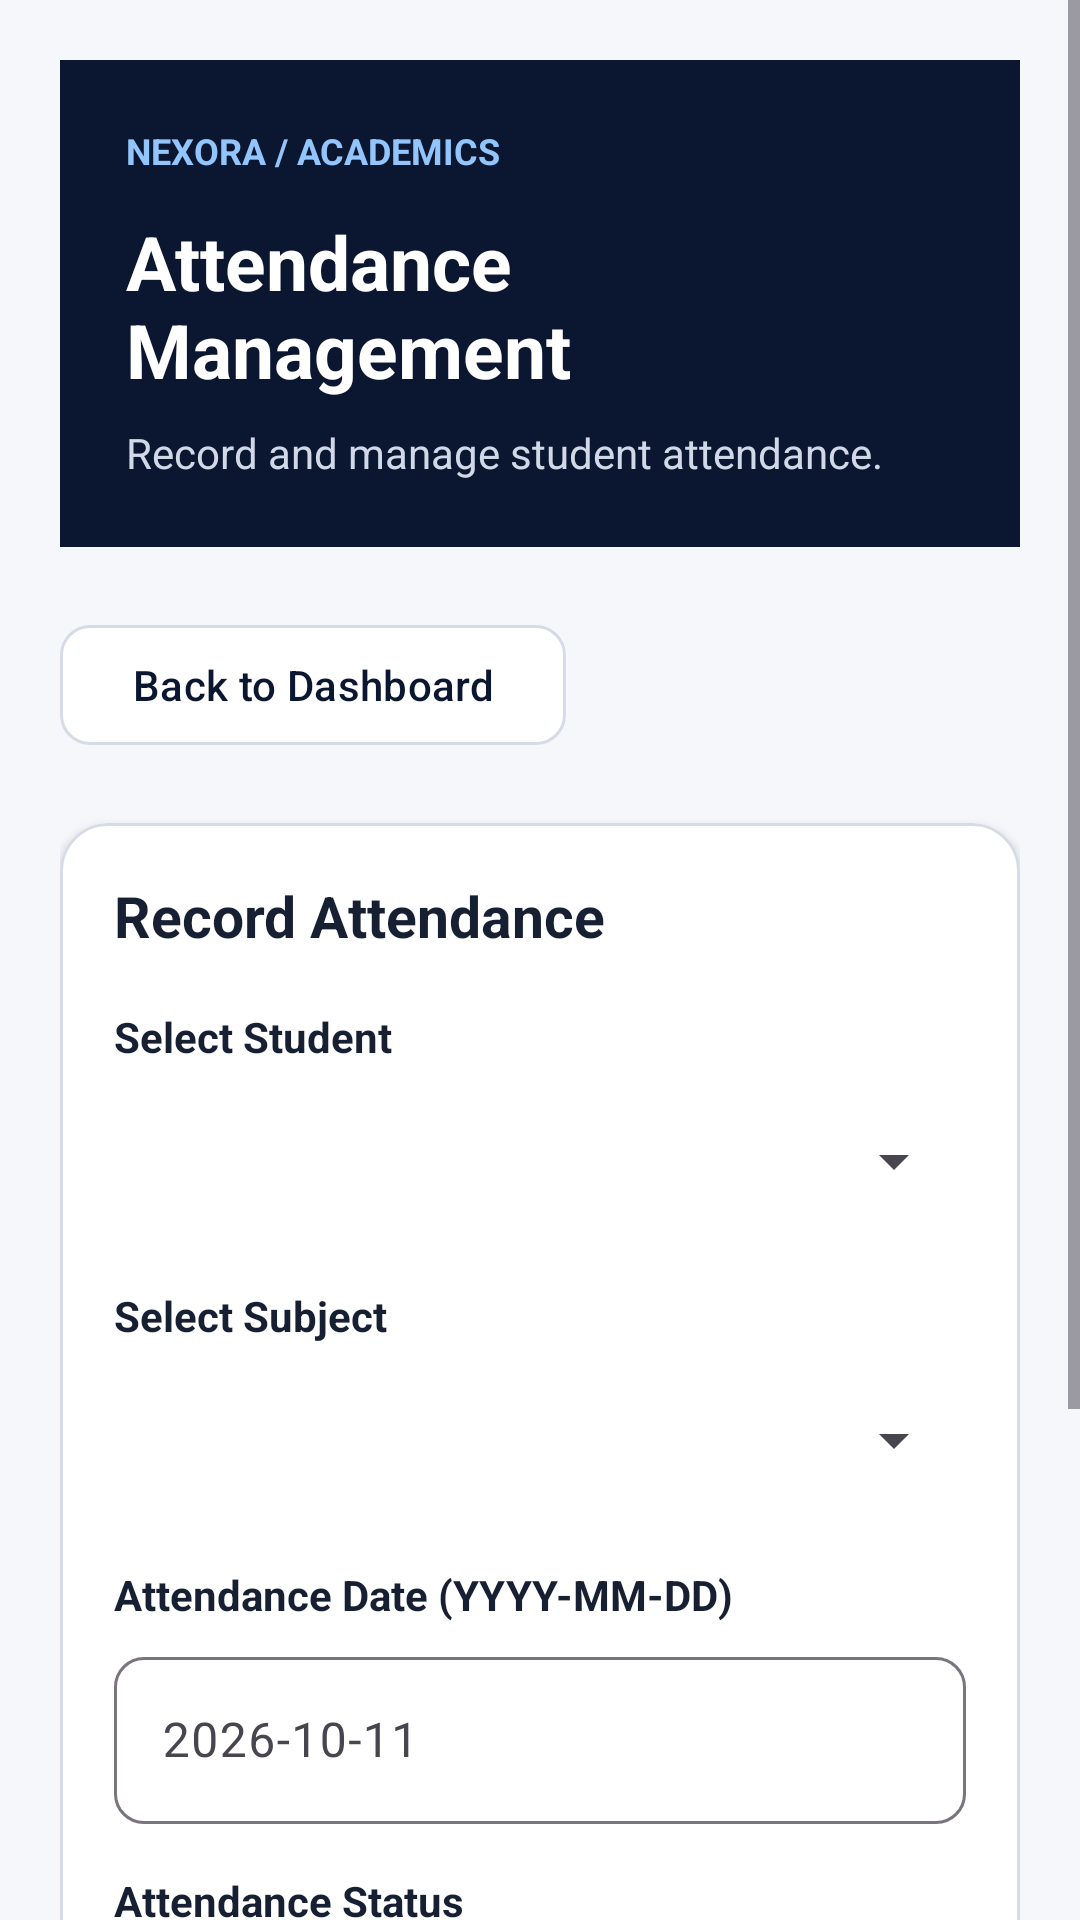

Write the Android layout XML for this screen, with the resource values it uses.
<!-- AndroidManifest.xml: application theme Theme.Nexora -->
<!-- res/layout/activity_attendance_management.xml -->
<?xml version="1.0" encoding="utf-8"?>
<ScrollView xmlns:android="http://schemas.android.com/apk/res/android"
    xmlns:app="http://schemas.android.com/apk/res-auto"
    android:layout_width="match_parent"
    android:layout_height="match_parent"
    android:background="@color/nexora_background"
    android:fillViewport="true">

    <LinearLayout
        android:layout_width="match_parent"
        android:layout_height="wrap_content"
        android:orientation="vertical"
        android:padding="20dp">

        
        <LinearLayout
            android:layout_width="match_parent"
            android:layout_height="wrap_content"
            android:orientation="vertical"
            android:background="@color/nexora_navy"
            android:padding="22dp"
            android:layout_marginBottom="22dp">

            <TextView
                android:layout_width="wrap_content"
                android:layout_height="wrap_content"
                android:text="NEXORA / ACADEMICS"
                android:textColor="#93C5FD"
                android:textSize="12sp"
                android:textStyle="bold" />

            <TextView
                android:layout_width="match_parent"
                android:layout_height="wrap_content"
                android:layout_marginTop="12dp"
                android:text="Attendance Management"
                android:textColor="@color/white"
                android:textSize="25sp"
                android:textStyle="bold" />

            <TextView
                android:layout_width="match_parent"
                android:layout_height="wrap_content"
                android:layout_marginTop="8dp"
                android:text="Record and manage student attendance."
                android:textColor="#D1D9E8"
                android:textSize="14sp" />

        </LinearLayout>

        
        <com.google.android.material.button.MaterialButton
            android:id="@+id/btnAttendanceBack"
            android:layout_width="wrap_content"
            android:layout_height="wrap_content"
            android:text="Back to Dashboard"
            android:textAllCaps="false"
            android:textColor="@color/nexora_navy"
            app:backgroundTint="@color/white"
            app:cornerRadius="10dp"
            app:strokeColor="@color/nexora_border"
            app:strokeWidth="1dp"
            android:layout_marginBottom="22dp" />

        
        <com.google.android.material.card.MaterialCardView
            android:layout_width="match_parent"
            android:layout_height="wrap_content"
            android:layout_marginBottom="24dp"
            app:cardBackgroundColor="@color/nexora_surface"
            app:cardCornerRadius="16dp"
            app:cardElevation="2dp"
            app:strokeColor="@color/nexora_border"
            app:strokeWidth="1dp">

            <LinearLayout
                android:layout_width="match_parent"
                android:layout_height="wrap_content"
                android:orientation="vertical"
                android:padding="18dp">

                <TextView
                    android:layout_width="match_parent"
                    android:layout_height="wrap_content"
                    android:text="Record Attendance"
                    android:textColor="@color/nexora_text_primary"
                    android:textSize="19sp"
                    android:textStyle="bold"
                    android:layout_marginBottom="18dp" />

                <TextView
                    android:layout_width="match_parent"
                    android:layout_height="wrap_content"
                    android:text="Select Student"
                    android:textColor="@color/nexora_text_primary"
                    android:textStyle="bold"
                    android:textSize="14sp" />

                <Spinner
                    android:id="@+id/spinnerAttendanceStudent"
                    android:layout_width="match_parent"
                    android:layout_height="52dp"
                    android:layout_marginTop="6dp" />

                <TextView
                    android:layout_width="match_parent"
                    android:layout_height="wrap_content"
                    android:layout_marginTop="16dp"
                    android:text="Select Subject"
                    android:textColor="@color/nexora_text_primary"
                    android:textStyle="bold"
                    android:textSize="14sp" />

                <Spinner
                    android:id="@+id/spinnerAttendanceSubject"
                    android:layout_width="match_parent"
                    android:layout_height="52dp"
                    android:layout_marginTop="6dp" />

                <TextView
                    android:layout_width="match_parent"
                    android:layout_height="wrap_content"
                    android:layout_marginTop="16dp"
                    android:text="Attendance Date (YYYY-MM-DD)"
                    android:textColor="@color/nexora_text_primary"
                    android:textStyle="bold"
                    android:textSize="14sp" />

                <com.google.android.material.textfield.TextInputLayout
                    android:layout_width="match_parent"
                    android:layout_height="wrap_content"
                    android:layout_marginTop="6dp"
                    app:boxBackgroundMode="outline"
                    app:boxCornerRadiusTopStart="10dp"
                    app:boxCornerRadiusTopEnd="10dp"
                    app:boxCornerRadiusBottomStart="10dp"
                    app:boxCornerRadiusBottomEnd="10dp">

                    <com.google.android.material.textfield.TextInputEditText
                        android:id="@+id/etAttendanceDate"
                        android:layout_width="match_parent"
                        android:layout_height="wrap_content"
                        android:hint="2026-10-11"
                        android:inputType="date"
                        android:maxLines="1" />

                </com.google.android.material.textfield.TextInputLayout>

                <TextView
                    android:layout_width="match_parent"
                    android:layout_height="wrap_content"
                    android:layout_marginTop="16dp"
                    android:text="Attendance Status"
                    android:textColor="@color/nexora_text_primary"
                    android:textStyle="bold"
                    android:textSize="14sp" />

                <Spinner
                    android:id="@+id/spinnerAttendanceStatus"
                    android:layout_width="match_parent"
                    android:layout_height="52dp"
                    android:layout_marginTop="6dp" />

                <com.google.android.material.button.MaterialButton
                    android:id="@+id/btnSaveAttendance"
                    android:layout_width="match_parent"
                    android:layout_height="52dp"
                    android:layout_marginTop="22dp"
                    android:text="Save Attendance"
                    android:textAllCaps="false"
                    app:cornerRadius="10dp" />

            </LinearLayout>

        </com.google.android.material.card.MaterialCardView>

        
        <TextView
            android:layout_width="match_parent"
            android:layout_height="wrap_content"
            android:text="Attendance Records"
            android:textColor="@color/nexora_text_primary"
            android:textSize="20sp"
            android:textStyle="bold"
            android:layout_marginBottom="8dp" />

        <ProgressBar
            android:id="@+id/progressAttendance"
            android:layout_width="wrap_content"
            android:layout_height="wrap_content"
            android:layout_gravity="center_horizontal"
            android:visibility="gone"
            android:layout_margin="16dp" />

        <TextView
            android:id="@+id/tvAttendanceMessage"
            android:layout_width="match_parent"
            android:layout_height="wrap_content"
            android:gravity="center"
            android:padding="18dp"
            android:text="Attendance records will appear here."
            android:textColor="@color/nexora_text_secondary"
            android:textSize="14sp"
            android:visibility="gone" />

        <LinearLayout
            android:id="@+id/attendanceContainer"
            android:layout_width="match_parent"
            android:layout_height="wrap_content"
            android:orientation="vertical" />

    </LinearLayout>

</ScrollView>
<!-- resources referenced by this layout -->
<resources>
  <color name="nexora_background">#F5F7FB</color>
  <color name="nexora_border">#D6DCE7</color>
  <color name="nexora_navy">#0B1730</color>
  <color name="nexora_surface">#FFFFFF</color>
  <color name="nexora_text_primary">#172033</color>
  <color name="nexora_text_secondary">#687386</color>
  <color name="white">#FFFFFFFF</color>
  <style name="Theme.Nexora" parent="Base.Theme.Nexora" />
  <style name="Base.Theme.Nexora" parent="Theme.Material3.Light.NoActionBar" tools:targetApi="27">
  
          <item name="colorPrimary">@color/nexora_blue</item>
          <item name="colorOnPrimary">@color/white</item>
  
          <item name="colorSecondary">@color/nexora_navy</item>
          <item name="colorOnSecondary">@color/white</item>
  
          <item name="android:colorAccent">@color/nexora_blue</item>
          <item name="android:statusBarColor">@color/nexora_navy</item>
          <item name="android:navigationBarColor">@color/nexora_background</item>
          <item name="android:windowLightStatusBar">false</item>
          <item name="android:windowLightNavigationBar">true</item>
          <item name="android:windowBackground">@color/nexora_background</item>
  
      </style>
  <color name="nexora_blue">#2563EB</color>
</resources>
